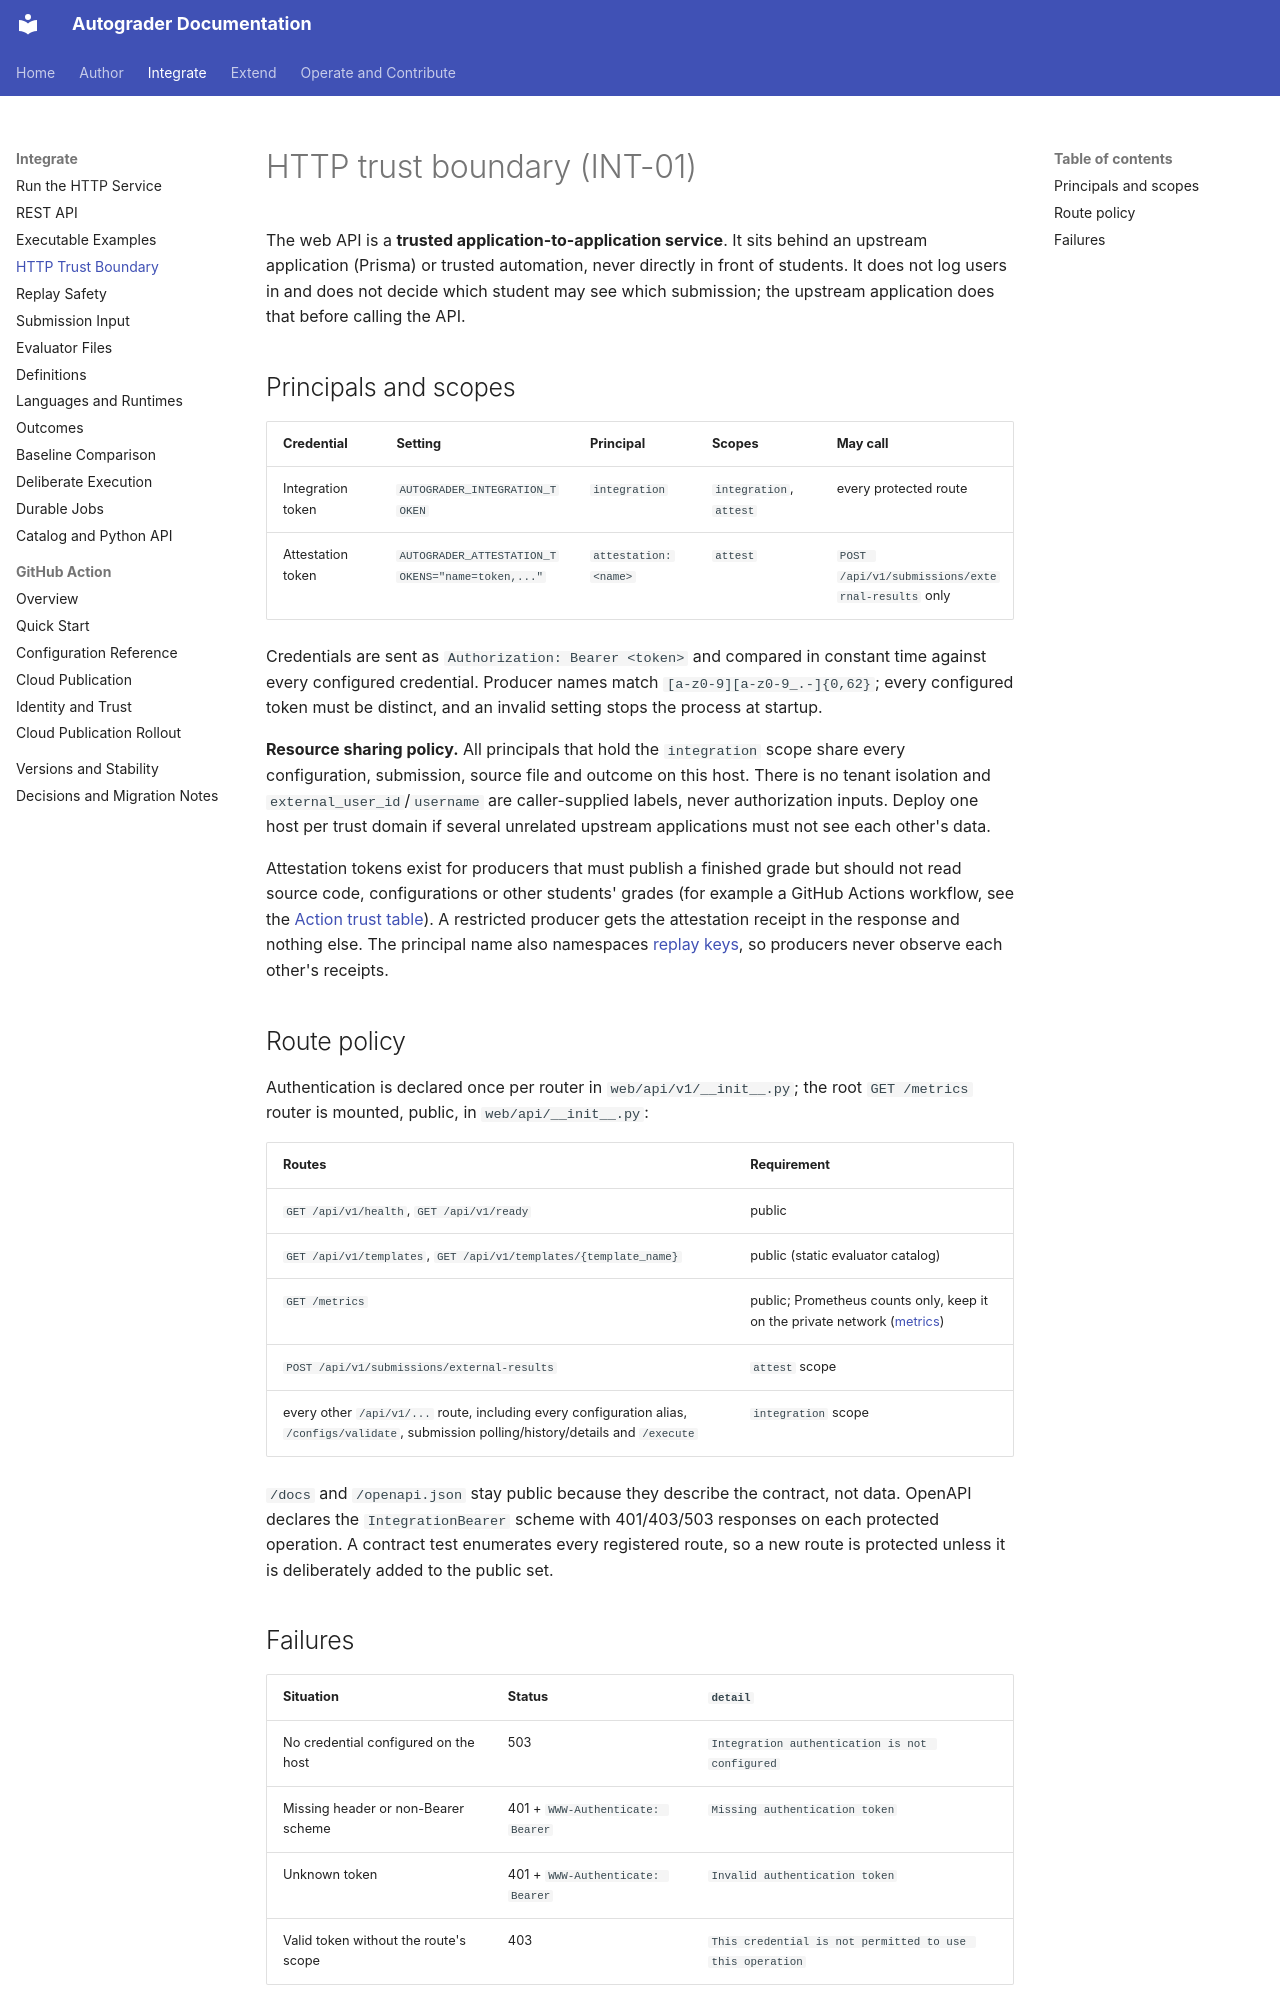

repository: webtech-network/autograder · page: contracts/AUTH/index.html · generator: mkdocs

# HTTP trust boundary (INT-01)

The web API is a **trusted application-to-application service**. It sits behind
an upstream application (Prisma) or trusted automation, never directly in front
of students. It does not log users in and does not decide which student may see
which submission; the upstream application does that before calling the API.

## Principals and scopes

| Credential | Setting | Principal | Scopes | May call |
| --- | --- | --- | --- | --- |
| Integration token | `AUTOGRADER_INTEGRATION_TOKEN` | `integration` | `integration`, `attest` | every protected route |
| Attestation token | `AUTOGRADER_ATTESTATION_TOKENS="name=token,..."` | `attestation:<name>` | `attest` | `POST /api/v1/submissions/external-results` only |

Credentials are sent as `Authorization: Bearer <token>` and compared in constant
time against every configured credential. Producer names match
`[a-z0-9][a-z0-9_.-]{0,62}`; every configured token must be distinct, and an
invalid setting stops the process at startup.

**Resource sharing policy.** All principals that hold the `integration` scope
share every configuration, submission, source file and outcome on this host.
There is no tenant isolation and `external_user_id`/`username` are caller-supplied
labels, never authorization inputs. Deploy one host per trust domain if several
unrelated upstream applications must not see each other's data.

Attestation tokens exist for producers that must publish a finished grade but
should not read source code, configurations or other students' grades (for
example a GitHub Actions workflow, see the [Action trust table](../github_action/trust.md)). A restricted producer gets the
attestation receipt in the response and nothing else. The principal name also
namespaces [replay keys](REPLAY.md), so producers never observe each other's receipts.

## Route policy

Authentication is declared once per router in `web/api/v1/__init__.py`; the
root `GET /metrics` router is mounted, public, in `web/api/__init__.py`:

| Routes | Requirement |
| --- | --- |
| `GET /api/v1/health`, `GET /api/v1/ready` | public |
| `GET /api/v1/templates`, `GET /api/v1/templates/{template_name}` | public (static evaluator catalog) |
| `GET /metrics` | public; Prometheus counts only, keep it on the private network ([metrics](../operate/metrics.md)) |
| `POST /api/v1/submissions/external-results` | `attest` scope |
| every other `/api/v1/...` route, including every configuration alias, `/configs/validate`, submission polling/history/details and `/execute` | `integration` scope |

`/docs` and `/openapi.json` stay public because they describe the contract, not
data. OpenAPI declares the `IntegrationBearer` scheme with 401/403/503 responses
on each protected operation. A contract test enumerates every registered route,
so a new route is protected unless it is deliberately added to the public set.
